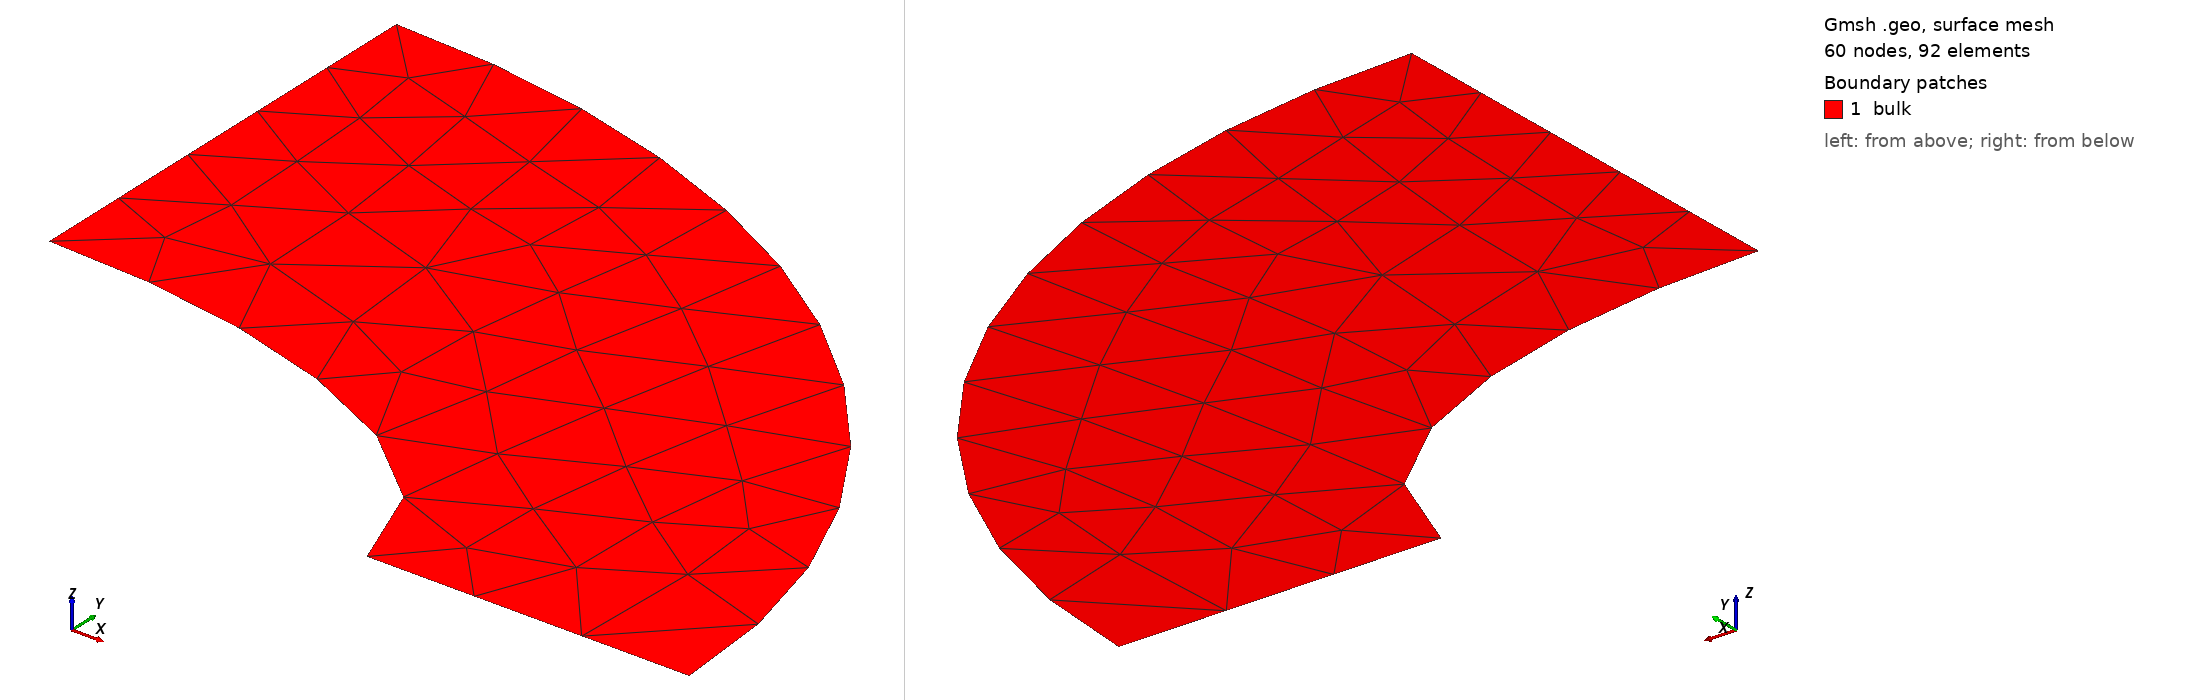

Gmsh geometry script, surface-meshed: 60 nodes, 92 surface elements. Boundary patches (legend numbers): 1 bulk. Left view from above one corner, right view from below the opposite corner. Legend entries are the model's physical surfaces. The drawing asked Gmsh for element sizes between 1% and 20% of the model's largest extent; the script's own settings can give other sizes.

=== published-geometry.geo (drawn) ===
// NAFEMS LE1 plane-stress benchmark geometry & mesh
SetFactory("OpenCASCADE");

// create the geometry
a = 1000;
b = 2750;
c = 3250;
d = 2000;

// define the four points
Point(1) = {0, a, 0};
Point(2) = {0, b, 0};
Point(3) = {c, 0, 0};
Point(4) = {d, 0, 0};

// join them with the ellipses and straight edges
Line(1) = {1, 2};
Ellipse (2) = {0,0,0, c, b, 0, Pi/2};
Line(3) = {3, 4};
Ellipse (4) = {0,0,0, d, a, 0, Pi/2};

// merge the points
Coherence;

// create the surface
Curve Loop(1) = {1, -2, 3, 4};
Plane Surface(1) = {1};

// define physical groups
Physical Point("A",1) = {1};
Physical Point("B",2) = {2};
Physical Point("C",3) = {3};
Physical Point("D",4) = {4};
Physical Curve("AB",5) = {1};
Physical Curve("BC",6) = {2};
Physical Curve("CD",7) = {3};
Physical Curve("DA",8) = {4};
Physical Surface("bulk",9   ) = {1};

// ask for second-order curved complete elements (i.e. quad9)

// use transfinite algoritmh to obtain a structured grid
